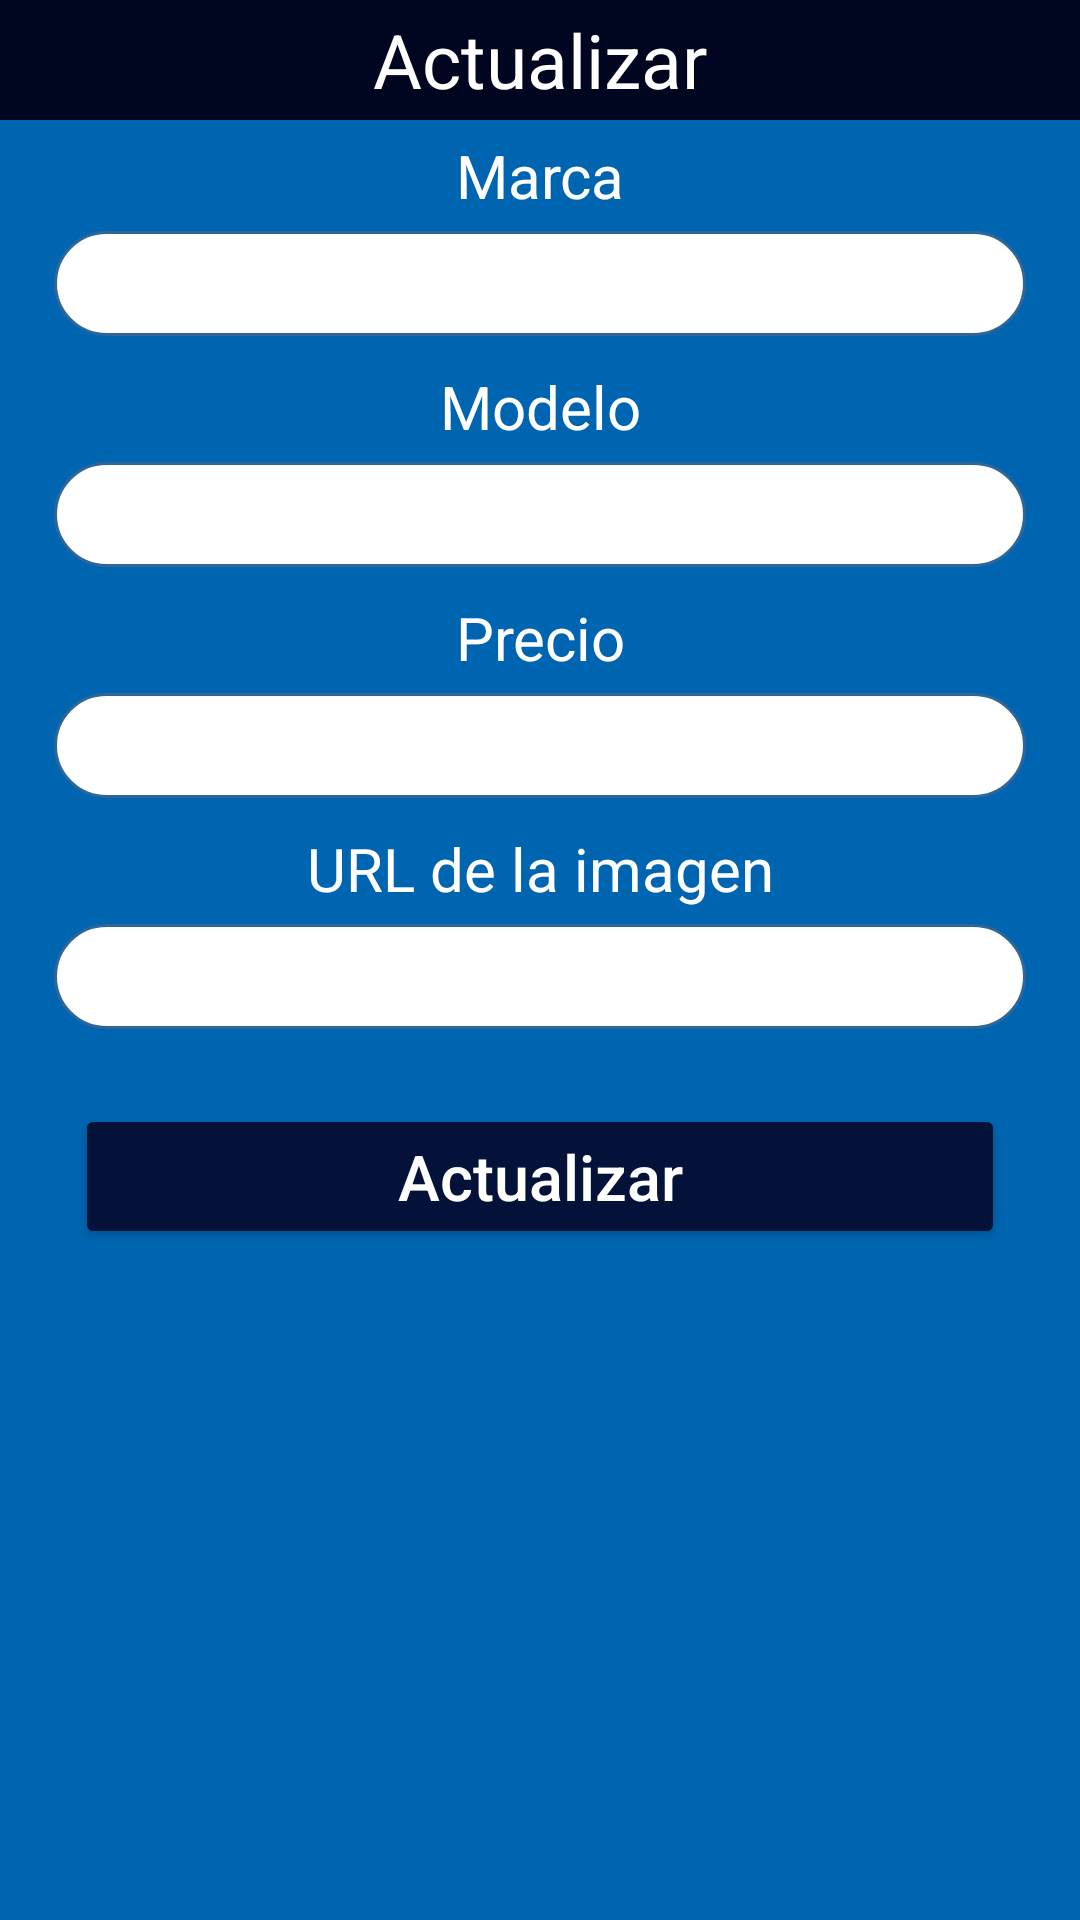

This screen was rendered from an Android layout file. Write that file and the resources it references.
<!-- AndroidManifest.xml: application theme Theme.ExamenNationalDiego -->
<!-- res/layout/ventana_emergente.xml -->
<?xml version="1.0" encoding="utf-8"?>
<LinearLayout xmlns:android="http://schemas.android.com/apk/res/android"
    android:layout_width="match_parent"
    android:layout_height="match_parent"
    android:background="@color/azulclarito"
    android:orientation="vertical">
    <TextView
        android:layout_width="match_parent"
        android:layout_height="40dp"
        android:background="#000520"
        android:gravity="center"
        android:text="Actualizar"
        android:textColor="#FFF"
        android:textSize="25dp"/>
    <TextView
        android:layout_width="match_parent"
        android:layout_height="wrap_content"
        android:gravity="center"
        android:text="Marca"
        android:layout_marginTop="5dp"
        android:layout_marginBottom="5dp"
        android:textColor="#FFF"
        android:textSize="20dp"/>
    <EditText
        android:layout_width="match_parent"
        android:layout_height="35dp"
        android:layout_marginLeft="18dp"
        android:layout_marginRight="18dp"
        android:background="@drawable/rounded"
        android:id="@+id/marcaText"/>
    <TextView
        android:layout_width="match_parent"
        android:layout_height="wrap_content"
        android:gravity="center"
        android:text="Modelo"
        android:layout_marginTop="10dp"
        android:layout_marginBottom="5dp"
        android:textColor="#FFF"
        android:textSize="20dp"/>
    <EditText
        android:layout_width="match_parent"
        android:layout_height="35dp"
        android:layout_marginLeft="18dp"
        android:layout_marginRight="18dp"
        android:background="@drawable/rounded"
        android:id="@+id/modeloText"/>
    <TextView
        android:layout_width="match_parent"
        android:layout_height="wrap_content"
        android:gravity="center"
        android:text="Precio"
        android:layout_marginTop="10dp"
        android:layout_marginBottom="5dp"
        android:textColor="#FFF"
        android:textSize="20dp"/>
    <EditText
        android:layout_width="match_parent"
        android:layout_height="35dp"
        android:layout_marginLeft="18dp"
        android:layout_marginRight="18dp"
        android:background="@drawable/rounded"
        android:id="@+id/precioText"/>
    <TextView
        android:layout_width="match_parent"
        android:layout_height="wrap_content"
        android:gravity="center"
        android:text="URL de la imagen"
        android:layout_marginTop="10dp"
        android:layout_marginBottom="5dp"
        android:textColor="#FFF"
        android:textSize="20dp"/>
    <EditText
        android:layout_width="match_parent"
        android:layout_height="35dp"
        android:layout_marginLeft="18dp"
        android:layout_marginRight="18dp"
        android:background="@drawable/rounded"
        android:id="@+id/img1"/>
    <Button
        android:layout_width="match_parent"
        android:layout_height="wrap_content"
        android:layout_marginLeft="25dp"
        android:layout_marginRight="25dp"
        android:layout_marginTop="25dp"
        android:text="Actualizar"
        android:textColor="#FFF"
        android:textSize="21sp"
        android:textAllCaps="false"
        android:gravity="center"
        android:backgroundTint="#041239"
        android:id="@+id/btn_actualizar"/>

</LinearLayout>
<!-- resources referenced by this layout -->
<resources>
  <color name="azulclarito">#0065B1</color>
  <!-- drawable rounded (drawable) -->
  <?xml version="1.0" encoding="utf-8"?>
  <shape xmlns:android="http://schemas.android.com/apk/res/android">
  
      <solid
          android:color="#fff"/>
      <stroke
          android:width="1dp"
          android:color="#2F6699"/>
      <corners
          android:radius="35dp"/>
  </shape>
  <style name="Theme.ExamenNationalDiego" parent="Base.Theme.ExamenNationalDiego" />
  <style name="Base.Theme.ExamenNationalDiego" parent="Theme.Material3.DayNight.NoActionBar">
          
          <item name="colorPrimary">@color/azulclarito</item>
          <item name="colorPrimaryVariant">@color/azulclarito</item>
          <item name="colorOnPrimary">@color/azulclarito</item>
          
          <item name="colorSecondary">@color/azulmar</item>
          <item name="colorSecondaryVariant">@color/azulmar</item>
          <item name="colorOnSecondary">@color/azulmar</item>
          
          <item name="android:statusBarColor">?attr/colorPrimaryVariant</item>
      </style>
  <color name="azulmar">#002E51</color>
</resources>
